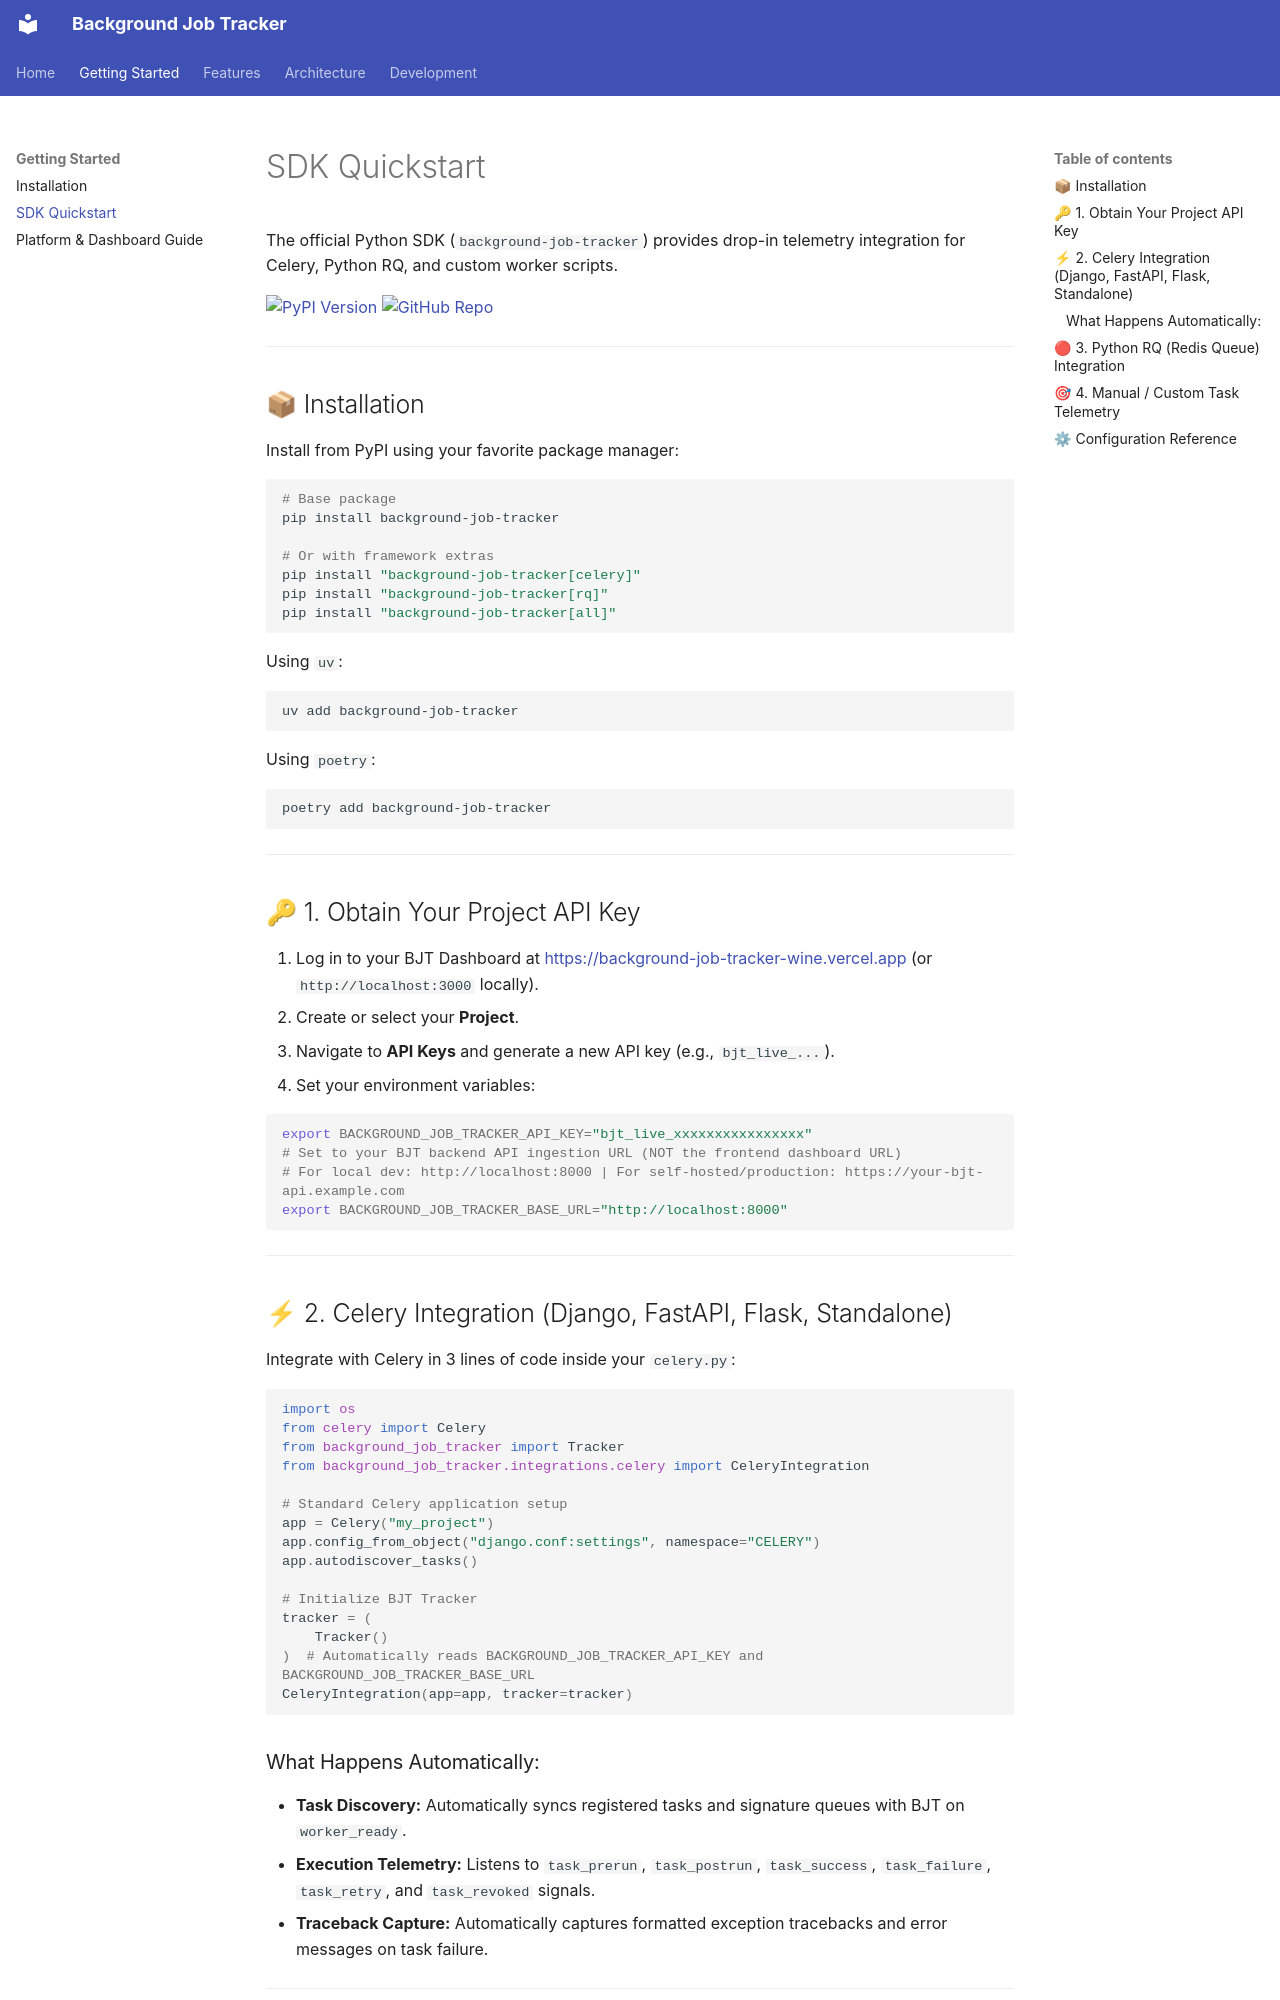

repository: Vishwajit-Herma/background-job-tracker · page: getting-started/sdk-quickstart/index.html · generator: mkdocs

# SDK Quickstart

The official Python SDK (`background-job-tracker`) provides drop-in telemetry integration for Celery, Python RQ, and custom worker scripts.

[![PyPI Version](https://img.shields.io/pypi/v/background-job-tracker?color=blue&logo=pypi&logoColor=white)](https://pypi.org/project/background-job-tracker/)
[![GitHub Repo](https://img.shields.io/badge/GitHub-SDK%20Repo-181717?logo=github&logoColor=white)](https://github.com/Vishwajit-Herma/background-job-tracker-sdk)

---

## 📦 Installation

Install from PyPI using your favorite package manager:

```bash
# Base package
pip install background-job-tracker

# Or with framework extras
pip install "background-job-tracker[celery]"
pip install "background-job-tracker[rq]"
pip install "background-job-tracker[all]"
```

Using `uv`:
```bash
uv add background-job-tracker
```

Using `poetry`:
```bash
poetry add background-job-tracker
```

---

## 🔑 1. Obtain Your Project API Key

1. Log in to your BJT Dashboard at [https://background-job-tracker-wine.vercel.app](https://background-job-tracker-wine.vercel.app/) (or `http://localhost:3000` locally).
2. Create or select your **Project**.
3. Navigate to **API Keys** and generate a new API key (e.g., `bjt_live_...`).
4. Set your environment variables:

```bash
export BACKGROUND_JOB_TRACKER_API_KEY="bjt_live_xxxxxxxxxxxxxxxx"
# Set to your BJT backend API ingestion URL (NOT the frontend dashboard URL)
# For local dev: http://localhost:8000 | For self-hosted/production: https://your-bjt-api.example.com
export BACKGROUND_JOB_TRACKER_BASE_URL="http://localhost:8000"
```

---

## ⚡ 2. Celery Integration (Django, FastAPI, Flask, Standalone)

Integrate with Celery in 3 lines of code inside your `celery.py`:

```python
import os
from celery import Celery
from background_job_tracker import Tracker
from background_job_tracker.integrations.celery import CeleryIntegration

# Standard Celery application setup
app = Celery("my_project")
app.config_from_object("django.conf:settings", namespace="CELERY")
app.autodiscover_tasks()

# Initialize BJT Tracker
tracker = (
    Tracker()
)  # Automatically reads BACKGROUND_JOB_TRACKER_API_KEY and BACKGROUND_JOB_TRACKER_BASE_URL
CeleryIntegration(app=app, tracker=tracker)
```
